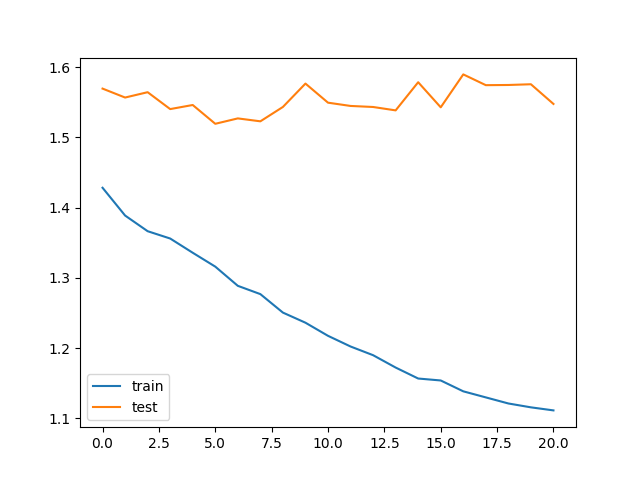

The table this chart was drawn from, first rows:
train_loss, test_loss, save
1.428, 1.569, V
1.389, 1.557, V
1.366, 1.564, 
1.356, 1.54, V
1.336, 1.546, 
1.316, 1.519, V
1.289, 1.527, 
1.277, 1.523, 
1.251, 1.543, 
1.236, 1.576, 
1.218, 1.549, 
1.202, 1.545, 
1.19, 1.543, 
1.172, 1.538, 
1.157, 1.578, 
1.154, 1.543, 
1.139, 1.59, 
1.13, 1.574, 
1.121, 1.574, 
1.116, 1.575, 
1.112, 1.547, 
